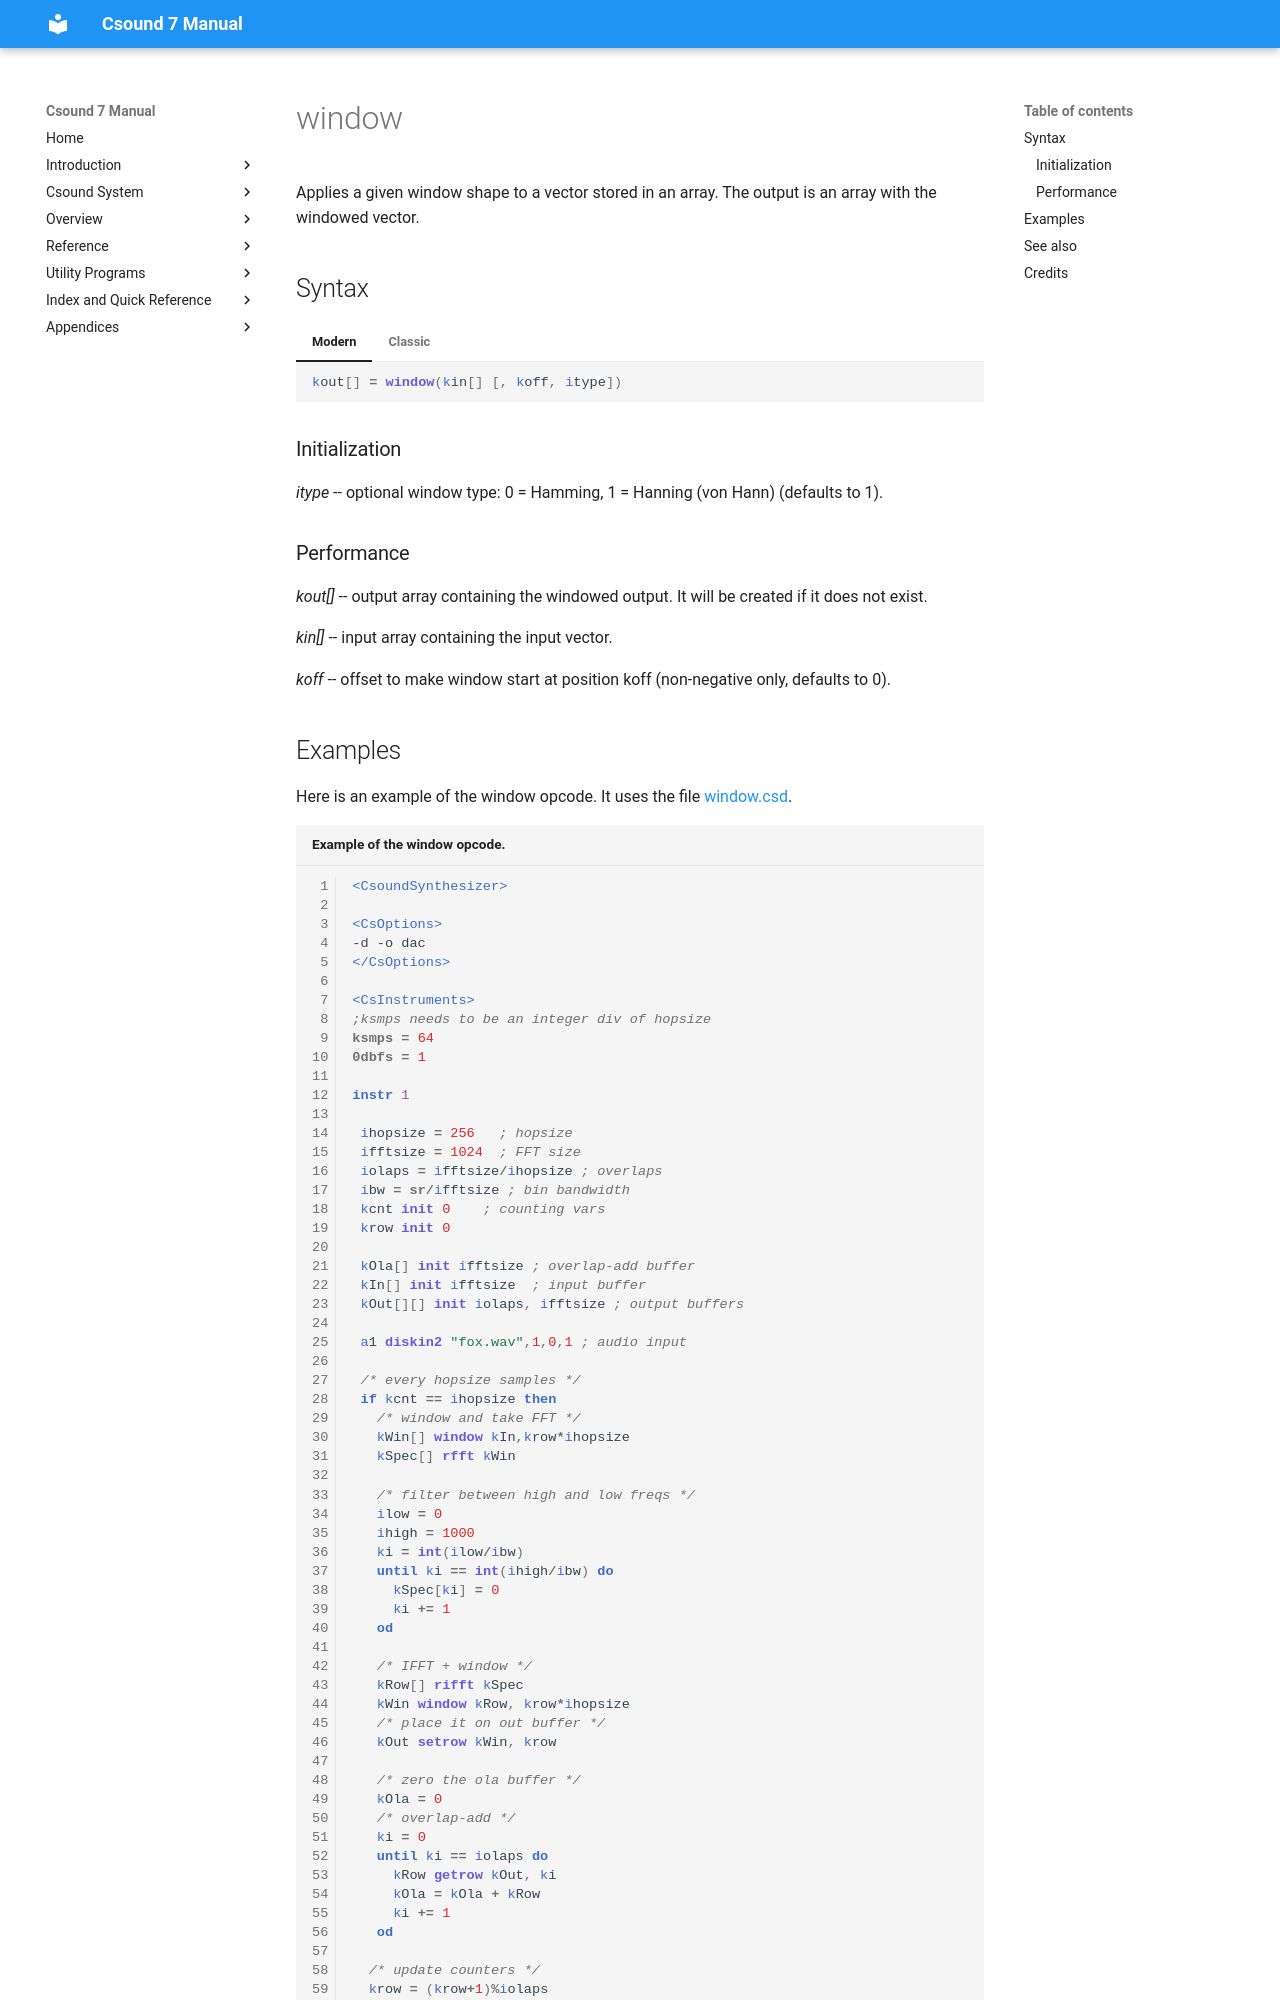

repository: csound/manual · page: opcodes/window/index.html · generator: mkdocs

<!--
id:window
category:Array Operations: Fast Fourier Transform
-->
# window
Applies a given window shape to a vector stored in an array. The output is an array with the windowed vector.

## Syntax
=== "Modern"
    ``` csound-orc
    kout[] = window(kin[] [, koff, itype])
    ```

=== "Classic"
    ``` csound-orc
    kout[] window kin[] [, koff, itype]
    ```

### Initialization

_itype_ -- optional window type: 0 = Hamming, 1 = Hanning (von Hann) (defaults to 1).

### Performance

_kout[]_ -- output array containing the windowed output. It will be created if it does not exist.

_kin[]_ -- input array containing the input vector.

_koff_ -- offset to make window start at position koff (non-negative only, defaults to 0).
